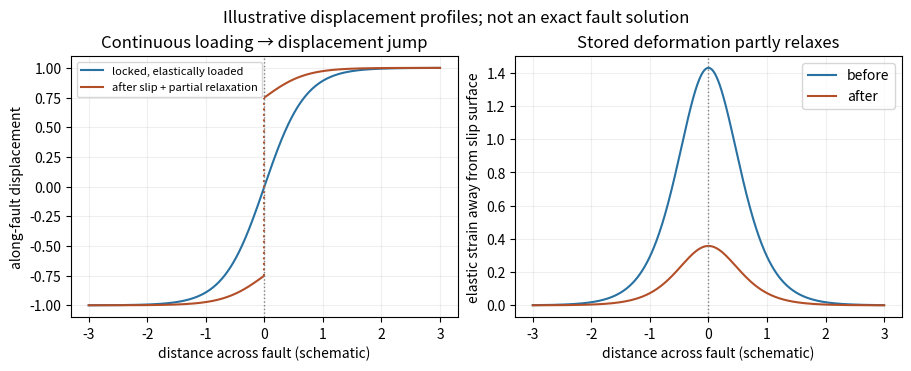

Source code (Python): (Note: this script raises an exception after producing the figure.)
"""Original explanatory schematic. Python 3.14; NumPy, Matplotlib."""
from pathlib import Path
import numpy as np
import matplotlib
matplotlib.use('Agg')
import matplotlib.pyplot as plt
plt.rcParams.update({'font.size':10,'figure.facecolor':'white','axes.facecolor':'white','savefig.facecolor':'white'})

fig,axs=plt.subplots(1,2,figsize=(9,3.6),layout='constrained')
x=np.linspace(-3,3,601);before=np.tanh(x/.7);after=.25*np.tanh(x/.7)+.75*np.sign(x)
axs[0].plot(x,before,label='locked, elastically loaded',color='#2871a1');axs[0].plot(x[x<0],after[x<0],color='#b34f28',label='after slip + partial relaxation');axs[0].plot(x[x>0],after[x>0],color='#b34f28');axs[0].plot([0,0],[-.75,.75],ls=':',c='#b34f28')
axs[0].set(xlabel='distance across fault (schematic)',ylabel='along-fault displacement',title='Continuous loading → displacement jump');axs[0].legend(fontsize=8)
strain=(1-np.tanh(x/.7)**2)/.7;axs[1].plot(x,strain,color='#2871a1',label='before');axs[1].plot(x,.25*strain,color='#b34f28',label='after');axs[1].set(xlabel='distance across fault (schematic)',ylabel='elastic strain away from slip surface',title='Stored deformation partly relaxes');axs[1].legend()
for ax in axs:ax.axvline(0,c='gray',ls=':',lw=1);ax.grid(alpha=.2)
fig.suptitle('Illustrative displacement profiles; not an exact fault solution')

fig.savefig(Path(__file__).stem+'.png',dpi=150,bbox_inches='tight',facecolor='white');plt.close(fig)
